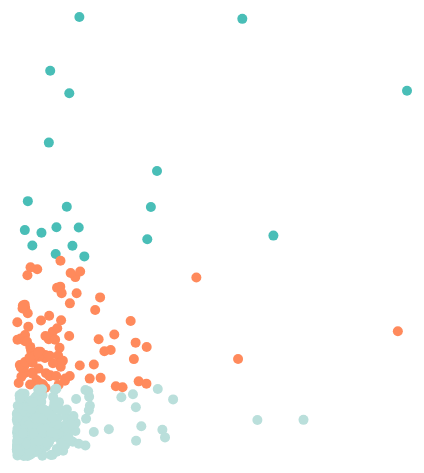
D3 v4 page, settled after 360 driven frames (6 s of simulated time); the page loaded 1 data file(s).



var margin = {top: 10, right: 30, bottom: 50, left: 60},
    width = 500 - margin.left - margin.right,
    height = 500 - margin.top - margin.bottom;


var svg = d3.select("#my_dataviz")
  .append("svg")
    .attr("width", width + margin.left + margin.right)
    .attr("height", height + margin.top + margin.bottom)
  .append("g")
    .attr("transform",
          "translate(" + margin.left + "," + margin.top + ")");


d3.csv("data/user_cluster.csv", function(data) {


  var x = d3.scaleLinear()
    .domain([1000, 10000])
    .range([ 0, width ]);
  svg.append("g")
    .attr("transform", "translate(0," + height + ")")
    .call(d3.axisBottom(x));

  svg.append("text")
    .attr('x',210)
    .attr("y",470)
    .style("text-anchor","middle")
    .text("review_count")

  svg.append("text")
        .attr("x",-240)
        .attr("y",-45)
        .attr("transform","rotate(-90)")
        .text("useful")


  var y = d3.scaleLinear()
    .domain([631, 90000])
    .range([ height, 0]);
  svg.append("g")
    .call(d3.axisLeft(y));


  // Color scale
  var color = d3.scaleOrdinal()
    .domain(["a", "b", "c" ])
    .range([ "#badfdb", "#49beb7", "#ff8a5c"])


  // hover 함수
  var highlight = function(d){

    selected_specie = d.cluster

    d3.selectAll(".dot")
      .transition()
      .duration(200)
      .style("fill", "lightgrey")
      .attr("r", 3)

    d3.selectAll("." + selected_specie)
      .transition()
      .duration(200)
      .style("fill", color(selected_specie))
      .attr("r", 7)


    document.getElementById("output").innerHTML = "Gorup : " + d.cluster + "<br>Name : " + d.name;

  }

  // hover 외의것
  var doNotHighlight = function(){
    d3.selectAll(".dot")
      .transition()
      .duration(200)
      .style("fill", "lightgrey")
      .attr("r", 5 )
  }

  // 점 추가
  svg.append('g')
    .selectAll("dot")
    .data(data)
    .enter()
    .append("circle")
      .attr("class", function (d) { return "dot " + d.cluster } )
      .attr("cx", function (d) { return x(d.review_count); } )
      .attr("cy", function (d) { return y(d.useful); } )
      .attr("r", 5)
      .style("fill", function (d) { return color(d.cluster) } )
    .on("mouseover", highlight)
    .on("mouseleave", doNotHighlight )

})



### data: data/user_cluster.csv
name, review_count, useful, cluster
Aurélie, 1563, 4172, a
Jason, 2518, 16349, c
Michael, 4308, 22757, c
Seong, 1525, 4012, a
Keila, 2097, 17430, c
Andrew, 4652, 5947, a
Curt, 2375, 15074, c
Matt, 1947, 15046, c
Scott, 2291, 14086, a
Jack, 4534, 58513, b
Dave, 2363, 21056, c
Bill, 2396, 19570, c
Candace, 1590, 11387, a
Jana, 3044, 12666, a
Connie, 1540, 24513, c
Gerald, 2429, 28188, c
Bruce, 10022, 74829, b
Kathleen, 1536, 5673, a
Amanda, 1571, 9572, a
Carol, 2759, 12216, a
Jill, 1514, 1816, a
Lorrie, 3023, 13793, a
Jeffrey, 1939, 10647, a
Mike, 1550, 10034, a
Tina, 4132, 15795, c
Maggie, 2830, 89792, b
Shannon, 2700, 8744, a
Felicia, 1798, 3571, a
Abby, 2158, 24367, c
Dan, 2156, 8979, a
Tram, 2467, 19997, c
Heather, 1552, 9375, a
Anita, 4065, 23653, c
Canny, 1589, 1389, a
Peter, 2939, 41172, b
Cherylynn, 2190, 78888, b
Nish, 1889, 12763, a
Rachel, 1499, 9094, a
Hannah, 3956, 28051, c
Bobby, 1537, 3076, a
Emily, 1664, 10550, a
Madelyn, 2358, 8339, a
Johnny, 2246, 25889, c
David, 4027, 20314, c
Gabi, 1932, 18380, c
Steve, 1509, 4359, a
Cindy, 2022, 12966, a
Tiffany, 2080, 21165, c
Eugene, 1890, 16084, c
Nicole, 1523, 7735, a
Allister, 1644, 3478, a
Danny, 1976, 21782, c
Mel, 1606, 12403, a
Jess, 4302, 15324, c
Matthew, 1692, 6002, a
Amy, 2443, 6607, a
Chris, 1805, 3261, a
Danielle, 2615, 3966, a
Ryan, 1659, 2376, a
Stephy, 2606, 24988, c
... 440 more rows